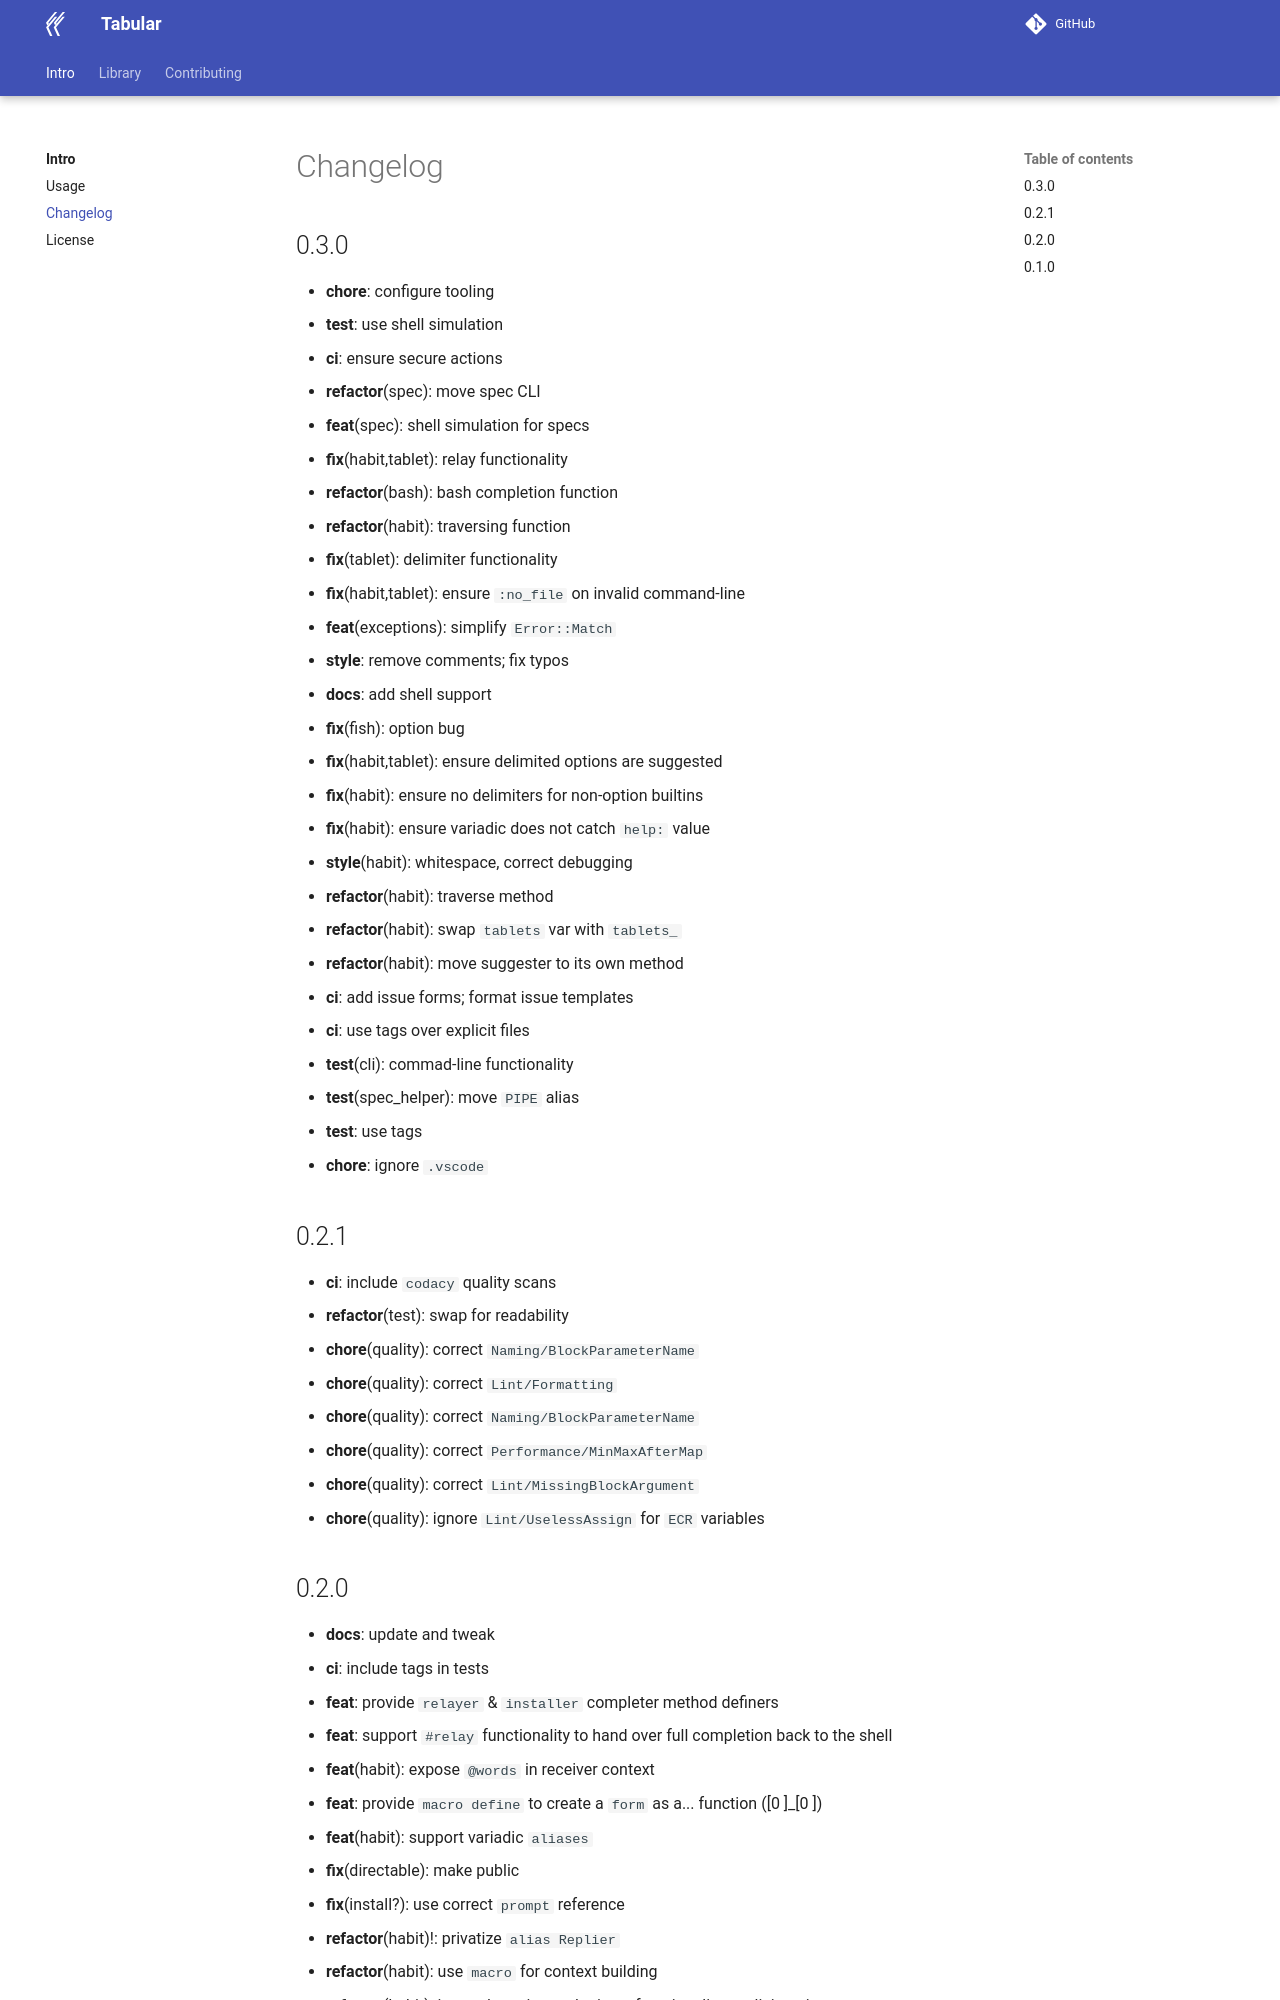

repository: LeShaunJ/tabular · page: 0.3.0/about/changelog.html · generator: mkdocs

# Changelog

## 0.3.0

- **chore**: configure tooling
- **test**: use shell simulation
- **ci**: ensure secure actions
- **refactor**(spec): move spec CLI
- **feat**(spec): shell simulation for specs
- **fix**(habit,tablet): relay functionality
- **refactor**(bash): bash completion function
- **refactor**(habit): traversing function
- **fix**(tablet): delimiter functionality
- **fix**(habit,tablet): ensure `:no_file` on invalid command-line
- **feat**(exceptions): simplify `Error::Match`
- **style**: remove comments; fix typos
- **docs**: add shell support
- **fix**(fish): option bug
- **fix**(habit,tablet): ensure delimited options are suggested
- **fix**(habit): ensure no delimiters for non-option builtins
- **fix**(habit): ensure variadic does not catch `help:` value
- **style**(habit): whitespace, correct debugging
- **refactor**(habit): traverse method
- **refactor**(habit): swap `tablets` var with `tablets_`
- **refactor**(habit): move suggester to its own method
- **ci**: add issue forms; format issue templates
- **ci**: use tags over explicit files
- **test**(cli): commad-line functionality
- **test**(spec_helper): move `PIPE` alias
- **test**: use tags
- **chore**: ignore `.vscode`

## 0.2.1

- **ci**: include `codacy` quality scans
- **refactor**(test): swap for readability
- **chore**(quality): correct `Naming/BlockParameterName`
- **chore**(quality): correct `Lint/Formatting`
- **chore**(quality): correct `Naming/BlockParameterName`
- **chore**(quality): correct `Performance/MinMaxAfterMap`
- **chore**(quality): correct `Lint/MissingBlockArgument`
- **chore**(quality): ignore `Lint/UselessAssign` for `ECR` variables
